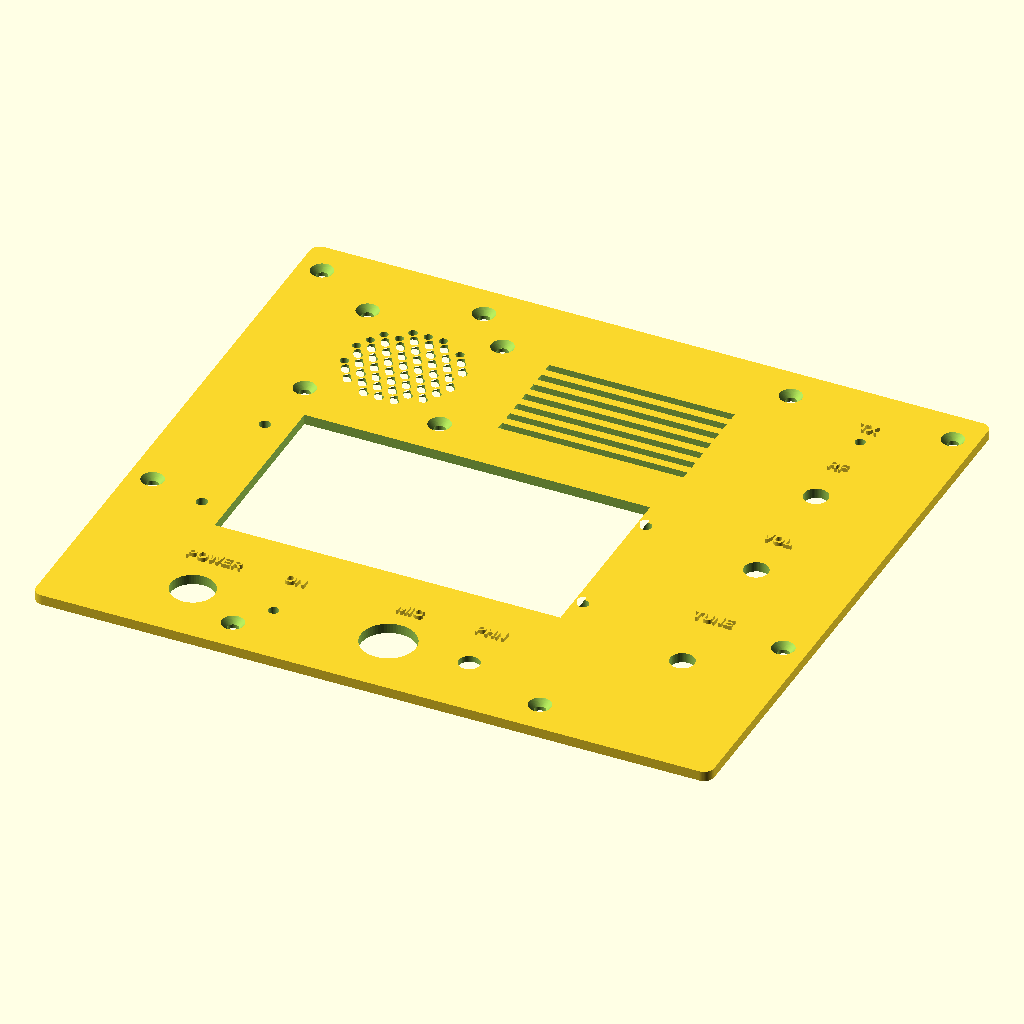
Cell 1: the model at its default parameters.
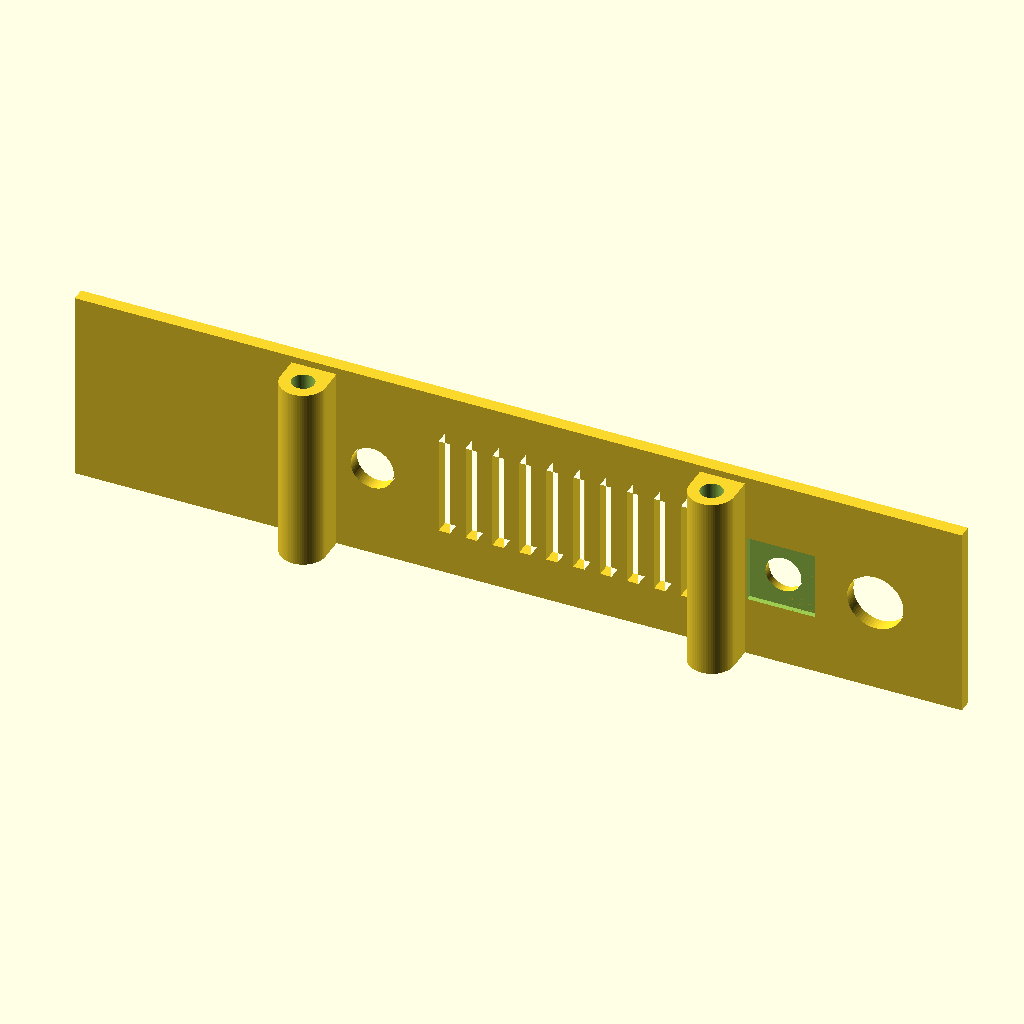
Cell 2: mode = 4 (everything else at default).
All cells are drawn from the same view direction (rotation 55°, 0°, 25°, orthographic, colour scheme Cornfield), but the view is re-fitted for each cell, so position and scale can differ between cells as well as the parameter.
The OpenSCAD source (enclosure/psn_trx_case.scad):
// SPDX-License-Identifier: GPL-3.0-or-later
// Copyright (C) 2026 JA6FUF (kazushinjo)
// ============================================================
// PSN_TRX_XIAO_ESP32C3  ケース（筐体）  OpenSCAD パラメトリックモデル
//   基板: kicad/PSN_TRX.kicad_pcb  134.0 x 129.63 mm（V2 Ver 1.2）, M3 取付穴 4 か所（角から 4 mm）
//   構成: ベース（底板＋左右側板）／ふた／前面パネル／後面パネル（溝に差し込み）
//   操作部（LCD・TUNE・VOL・RF・POWER）と MIC・PHN はふたの上面、前面は機種名、電源・アンテナ・ヒューズは後面
//   電源関係（DC ジャック・ヒューズ・電源スイッチ・電源 LED・基板の J2）は左、アンテナ関係（BNC・基板の J1）は右に集め、電源線が PA の出力 LPF・BNC の上を通らないようにする
//
//   表示・出力する部品は mode（数字）で選択（コマンドライン: -D mode=1 等）
//     0: 組立図（ふたを浮かせて表示）      ← 確認用
//     1: ベース（底板＋左右側板）          ← 3D 印刷用（そのままの向き）
//     2: ふた                            ← 3D 印刷用（外面を上、エンボス文字が上）
//     3: 前面パネル（ボス一体）            ← 3D 印刷用（上端を下にして立てる。ボスがベッドに立つのでサポート不要）
//     4: 後面パネル（ボス一体）            ← 3D 印刷用（同上）
//     5: 組立図（ふたを閉じた状態）         ← 確認用
//     6: ふたなし内部                           ← 確認用
//     7: 前面パネル穴あけ図（2D、DXF/SVG 出力用）
//     8: 後面パネル穴あけ図（2D、DXF/SVG 出力用）
//     9: LCD ベゼル（ふた上面に取付）       ← 3D 印刷用（表を下、ボスが上）。高さは lcd_type で選ぶ（nextion 6mm／tjc 8mm）
//   3D 印刷用（1〜4, 9）は Z=0 のベッド面上、X/Y が正の範囲に置いてある。
//
//   座標: X = 左→右（前から見て）、Y = 前→後（前面 Y=0）、Z = 下→上
//   ねじ: 基板固定 M3x6（4 本）、ふた固定 M3x10（8 本。うち 4 本は前後パネルのすぐ内側、左右の側面から 60mm のボスに留める）、LCD→ベゼル M3x6（4 本）、ベゼル→ふた M3x8（4 本、ふた裏から）。ボス・スタンドオフには M3 インサートナット（下穴 φ5.0）を熱圧入する。
//   ※ LCD・コネクタ類の寸法は代表値。実物を実測して下の値を修正してから出力すること。
// ============================================================

mode = 2;   // ← ここを 0〜9 に変えて F5/F6（上の一覧参照）
lcd_type = "nextion";   // ← LCD の種類: "nextion"（Nextion NX4832K035、ベゼル高さ 6mm・LCD 固定ボス 4mm）／"tjc"（TJC4832T135、ベゼル高さ 8mm・LCD 固定ボス 6mm）。コマンドライン: -D 'lcd_type="tjc"'
$fn = 64;

// ---------------- 外形 ----------------
W  = 201;      // 幅（2026-11-18 に 220 → 201。配置はそのまま左右を詰め、放熱器をスピーカーのマグネットからかわすため基板と右の列を 8mm 右へ）
D  = 180;      // 奥行き
H  = 48;       // 高さ（ふた込み、2026-11-18 に 40 → 48）。基板の部品（高さ 14mm 以下）の上をスピーカーのマグネット（厚さ最大 18.5mm）が通るため
wall   = 3.0;  // 側板厚
floor_t = 3.0; // 底板厚
lid_t  = 3.0;  // ふた厚
panel_t = 3.0; // 前後パネル厚（3D プリント or アルミ 3mm）
groove_d = 1.5;          // パネル溝の深さ
groove_w = panel_t + 0.4;// パネル溝の幅
overhang = 2.0;          // 側板・天井(ふた)・底板を前後パネル外面より長くする量（前後それぞれ）
fit = 0.4;               // パネルのはめあいクリアランス
panel_inset = overhang - fit / 2;   // パネル溝の開始位置（パネル外面がケース端から overhang の位置に来る）

// ---------------- 基板 ----------------
pcb_u = 134.0;  // 基板 長辺（KiCad X）
pcb_v = 129.63; // 基板 短辺（KiCad Y）
pcb_t = 1.6;
standoff_h = 5;          // 基板下の高さ（基板裏のリード約 2mm より高く）
standoff_od = 9;         // インサートナット用に肉厚を確保
standoff_hole = 5.0;     // M3 インサートナット用の下穴
pcb_front_gap = 24;      // 前面パネル内面〜基板前端（基板後端と後面パネル固定ボスの隙間を確保）
bx = 38.3;                                     // 基板の X 位置（左端）。放熱器がスピーカーのマグネットにかからない位置。右は上面右列の部品の本体まで 1.5mm
by = panel_inset + groove_w + pcb_front_gap;   // 基板の Y 位置（前端）
bz = floor_t + standoff_h;                     // 基板下面の Z
// 基板座標(u: KiCad X, v: KiCad Y、原点=基板左上) → ケース座標
// 基板の右辺（LCD/エンコーダ用ヘッダ J11/J10/J8）が前面、左辺（J1/J2）が後面を向く
function bp(u, v) = [bx + pcb_v - v, by + pcb_u - u];
mount_uv = [[4, 4], [130, 4], [4, 125.63], [130, 125.63]];

// ---------------- パネル内寸 ----------------
inner_w = W - 2 * wall;
panel_w = inner_w + 2 * groove_d - fit;              // パネル幅
panel_z0 = floor_t - groove_d + fit / 2;             // パネル下端の Z（底板の溝の中）
panel_h = H - lid_t - panel_z0 - fit / 2;           // パネル高さ（上端はふた裏面まで。上から差し込み、左右側板の溝と底板の溝で保持）
panel_x0 = wall - groove_d + fit / 2;                // パネル左端の X
// パネル座標 (x: 左端から, z: 下端から) → ケース X/Z
function pz(z) = panel_z0 + z;

// ---------------- 上面部品（ふた上面、ケース X/Y 座標。前から見て読める向き） ----------------
// LCD: Nextion NX4832K035（3.5インチ 480×320 シリアル HMI、基板 J11 に接続）
//   外形・表示領域は NX4832T035（Basic）の Nextion 公表値（K035 は実物で寸法を確かめる）（100.5×54.94×5.45mm、表示領域 73.44×48.96mm）。
//   ※ 表示領域の中心ずれ（lcd_win_off）と取付穴（lcd_holes）は推定値。実物を実測して修正すること。
lcd_mod   = [100.5, 54.94];  // モジュール外形（基板）
lcd_win   = [74.5, 50.0];    // 表示窓（表示領域 73.44×48.96 ＋ 余裕）
lcd_win_off = [0, 0];        // 表示窓のずれ（ベゼル中心基準）。窓はベゼルの中央のまま、ずれは LCD 固定ボスの位置（lcd_mod_off）で合わせる
lcd_mod_off = [-2.5, 0];     // LCD モジュール（取付穴・LCD 固定ボス）のベゼル中心からのずれ。2026-11-26 実物合わせで表示が左右 2.5mm ずれていたため（ベゼルは左右対称なので 180° 回せば +X 側にもなる）
lcd_holes = [94.5, 48.94];   // 取付穴ピッチ（ガラス左右の基板 4 隅、基板端から約 3mm と仮定）※要実測
// LCD の取付: ふた上面にベゼルを置き、LCD はベゼル裏のボス（M3 インサートナット）に LCD 基板の裏側からねじ止め。
//             ベゼルは別の 4 個のインサートナットで、ふた裏側からふたの穴を通したねじで固定する。
bezel      = [125, 62];      // ベゼル外形（高さは LCD 切り欠き 57mm ＋ 上下 2.5mm の重なり）
bezel_t    = lcd_type == "tjc" ? 8.0 : 6.0;   // ベゼル厚（ふた上面からの高さ）。Nextion 6mm、TJC 8mm
assert(lcd_type == "nextion" || lcd_type == "tjc", "lcd_type は \"nextion\" か \"tjc\" を指定してください");
bezel_r    = 4;              // 角の丸み
lcd_cut    = lcd_mod + [2, 2.06];  // ふたの LCD 用切り欠き（モジュール外形＋クリアランス 1mm）
lcd_boss_h  = lcd_type == "tjc" ? 6.0 : 4.0;   // ベゼル裏〜LCD 基板（ガラス＋ベゼル厚）。Nextion 4mm（※要実測）、TJC 6mm
lcd_depth = lcd_boss_h + 6;  // ふた上面（ベゼル裏）から LCD 裏のコネクタ下端まで（ボス＋LCD 基板・コネクタ 6mm。Nextion 10mm、TJC 12mm）
lcd_boss_od = 6.5;
lcd_insert  = 5.0;           // M3 インサートナット下穴
lcd_insert_depth = lcd_boss_h + bezel_t - 1.0;   // ベゼル前面に 1mm 残す止まり穴
bezel_screw = [bezel[0] / 2 - 6, 20];            // ベゼル固定ねじ位置（中心からのずれ。LCD の左右の帯に上下 2 本ずつ）
bezel_insert_depth = bezel_t - 1.0;              // ベゼル前面に 1mm 残す止まり穴
bezel_hole = 3.4;            // ふたのベゼル固定ねじ穴（M3）
lid_bezel_hole_off = [-2.5, 0];  // ふたのベゼル固定ねじ穴だけのずれ（2026-11-27、VOL と逆側の -X へ 2.5mm。ベゼル側のインサート位置は変えない）
lcd_c = [20 + bezel[0] / 2, 47 + bezel[1] / 2];  // LCD・ベゼル中心（ベゼル左端 X=20（2026-11-18 に 26 → 20。下の列とは別に決める）、前端 Y=47。手前に MIC・PHN、奥は放熱器の手前まで）

// LCD の右（基板の外側、X > 169 のふた裏は空いている）に縦 1 列（同じ X）: 奥から RF・VOL・TUNE
col_x   = 172;   // 2026-11-18 に 179 → 172（7mm 左へ。つまみの本体は基板の部品の上）
// 電源スイッチと電源 LED は LCD の窓の下の列（左寄り。DC ジャック・ヒューズ・基板の J2 と同じ左側で、電源線をケースの左側だけに通す）
// LCD の窓の手前に横 1 列、X 85.5 を中心に左右対称の等間隔: 左から POWER・ON（電源 LED）・MIC・PHN（LCD の窓は 2026-11-06 にこの列とは別に右へ寄せた）
//   間隔 24mm = MIC のつば（φ20）と PHN のプラグ（φ8）の間に指が入る 10mm を取った値（4 個で窓の幅 74.5mm に収まる）
row_y   = 20;                 // 列の Y（電源スイッチの本体が基板の前端より手前に収まる位置）
row_p   = 24;                 // 間隔
row_cx  = 79.5;                // 下の列の中心 X（LCD の窓とは別に固定。2026-11-18 に 85.5 → 79.5）
row_dl  = -5;                 // 電源スイッチ・ON の左右のずれ（2026-11-06 に 5mm 左へ）
row_dr  = 5;                  // MIC・PHN の左右のずれ（2026-11-06 に 5mm 右へ）
psw_c   = [row_cx - 1.5 * row_p + row_dl, row_y];  psw_hole = 13.0; psw_body = 16;   // 電源スイッチ（丸穴 φ13、ふた裏に約 20mm）
enc_c   = [col_x, 45];  enc_hole = 7.2;  enc_knob = 32;  enc_body = 14;   // ロータリーエンコーダ（M7 ブッシュ）。enc_knob = 周波数ダイヤルのつまみ直径、enc_body = ふた裏の本体の幅
afv_c   = [col_x, 92];  afv_hole = 7.2;  afv_knob = 20;  afv_body = 17;   // AF ボリューム
rfg_c   = [col_x, 130]; rfg_hole = 7.2;  rfg_knob = 20;  rfg_body = 17;   // RF ゲイン（ボリューム、VOL と同じ寸法と仮定）
led_c   = [row_cx - 0.5 * row_p + row_dl, row_y]; led_hole = 3.1;              // 3mm 電源 LED（LED ホルダ使用時は 5.0）
// LCD の手前（前面寄り）、LCD の中央付近に横 1 列: 左から MIC・PHN。
//   ふた裏の本体は基板の前端 6mm まで（X 60〜110 のこの範囲には部品なし。J11 は前端から 6.4mm）。MIC は左前の前面パネル固定ボス（X=60）の右にかわす
mic_c   = [row_cx + 0.5 * row_p + row_dr, row_y];  mic_hole = 16.2; mic_flange = 20; mic_body = 20;   // 4P 丸型マイクコネクタ。mic_flange = つば・プラグの太さ、mic_body = ふた裏の本体の太さ
phone_c = [row_cx + 1.5 * row_p + row_dr, row_y];  phone_hole = 6.2; phone_plug = 8; phone_body = 12; // 3.5mm イヤホンジャック（秋月 MJ-352W-C、M6 P0.5 ねじ長 3.5mm、スイッチ付き）。phone_plug = プラグ根元の太さ
phone_thin = 15; phone_thin_t = 1.8;   // PHN 穴を中心に 15x15mm を板厚 1.8mm に（ふた裏から座ぐり。ジャックのねじ長さ対策）

// 干渉チェック
knob_gap = 5;   // つまみ同士・つまみとほかの部品の最小隙間
assert(norm(afv_c - enc_c) >= enc_knob / 2 + afv_knob / 2 + knob_gap, "VOL つまみと TUNE つまみの隙間が 5mm 未満");
assert(norm(rfg_c - afv_c) >= afv_knob / 2 + rfg_knob / 2 + knob_gap, "RF つまみと VOL つまみの隙間が 5mm 未満");
// 文字（穴の上＝奥側 4〜7.5mm、高さ約 3.2mm）が一つ奥のつまみにかからない
assert(enc_c[1] + enc_knob / 2 + 7.5 + 2 <= afv_c[1] - afv_knob / 2 - 1, "TUNE の文字が VOL つまみにかかる");
assert(afv_c[1] + afv_knob / 2 + 4 + 2 <= rfg_c[1] - rfg_knob / 2 - 1, "VOL の文字が RF つまみにかかる");
assert(rfg_c[1] + rfg_knob / 2 + 4.5 + 2 <= D - 3, "RF の文字がふたの縁にかかる");
assert(lcd_c[0] + bezel[0] / 2 + knob_gap <= enc_c[0] - enc_knob / 2, "ベゼルと TUNE つまみの隙間が 5mm 未満");
for (c = [[enc_c, enc_body], [afv_c, afv_body], [rfg_c, rfg_body]])
    assert(c[0][0] - c[1] / 2 >= bx + pcb_v + 1 || H - lid_t - 12 >= bz + pcb_t + 14 + 2, "上面部品のふた裏の本体と基板の部品（高さ 14mm）の隙間が 2mm 未満");
// 電源スイッチ・電源 LED（LCD の窓の下の列）
assert(psw_c[0] + psw_body / 2 + 1 <= bx || psw_c[1] + psw_body / 2 + 1 <= by, "電源スイッチの本体が基板の上にかかる");
assert(psw_c[1] - psw_body / 2 >= panel_inset + groove_w + 1, "電源スイッチの本体が前面パネルにかかる");
assert(psw_c[0] - psw_body / 2 >= wall + 1, "電源スイッチの本体が左の側板にかかる");
assert(psw_c[0] + psw_body / 2 + 1 <= mic_c[0] - mic_body / 2, "電源スイッチの本体が MIC の本体にかかる");
assert(psw_c[0] - psw_body / 2 >= lcd_c[0] - bezel[0] / 2 - 20 && phone_c[0] + phone_body / 2 <= lcd_c[0] + bezel[0] / 2, "下の列がベゼルの下から外れすぎている");
assert(psw_c[1] + psw_hole / 2 + 4.5 + 2 <= lcd_c[1] - bezel[1] / 2 - 2, "POWER の文字がベゼルにかかる");
assert(psw_c[0] + psw_hole / 2 + 3 <= led_c[0] - led_hole / 2, "電源 LED と電源スイッチの間が狭い");
assert(led_c[0] + led_hole / 2 + 3 <= mic_c[0] - mic_flange / 2, "電源 LED と MIC の間が狭い");
assert(led_c[0] - led_hole / 2 >= wall + 3, "電源 LED が左の縁に近すぎる");
for (b = boss_pos) assert(norm(led_c - b) >= 3.3 + 5, "電源 LED の穴がふた固定ねじ頭に近すぎる");
for (c = [[mic_c, mic_body], [phone_c, phone_body]])
    assert(c[0][0] + c[1] / 2 <= bx - 1 || c[0][1] + c[1] / 2 <= by + 6, "MIC・PHN のふた裏の本体が基板の部品にかかる");
assert(mic_c[1] + mic_flange / 2 + 15 <= lcd_c[1] - bezel[1] / 2, "MIC とベゼルの隙間が 15mm 未満（プラグを抜き差しする指が入らない）");
assert(mic_c[1] + mic_flange / 2 + 4 + 2 + 3 <= lcd_c[1] - bezel[1] / 2, "MIC・PHN の文字がベゼルに近すぎる");
assert(phone_c[1] + phone_plug / 2 + 5 <= lcd_c[1] - bezel[1] / 2, "PHN とベゼルの隙間が 5mm 未満");
assert(phone_c[0] - phone_plug / 2 >= mic_c[0] + mic_flange / 2 + 10, "MIC と PHN の隙間が 10mm 未満");
assert(phone_thin > phone_hole + 1 && phone_thin_t < lid_t, "PHN の薄肉部の寸法が不正");
assert(phone_c[0] - phone_thin / 2 >= mic_c[0] + mic_hole / 2 + 2, "PHN の薄肉部が MIC の穴に近すぎる");
assert(phone_c[1] - phone_thin / 2 >= panel_inset + panel_t + 1, "PHN の薄肉部が前面パネルの上端にかかる");

// ---------------- 後面部品（ケース X 座標、Z は後面パネル座標） ----------------
// 高さは後面パネルの外から見える範囲（底板上面〜ふた裏面）の中央にそろえる
rear_zc = (floor_t - panel_z0 + H - lid_t - panel_z0) / 2;
fuse_c = [21, rear_zc];     fuse_hole = 12.5; fuse_flange = 18; fuse_body = 16;  // 5x20 パネル取付ヒューズホルダ（パネル裏に約 35mm）
dc_c   = [42, rear_zc];     dc_hole = 8.0;    dc_flange = 14;   dc_body = 12;    // 12V DC ジャック（パネル取付、2.1/2.5mm）。ヒューズの右隣（DC ジャック〜ヒューズの線を短く）
dc_thin = 15; dc_thin_t = 1.8;   // DC ジャック穴を中心に 15x15mm を板厚 1.8mm に（パネル内側から座ぐり。ジャックのねじ長さ対策）
j1_uv  = [11.1, 38.5];      // 基板 J1（アンテナ）の中心（kicad/PSN_TRX.kicad_pcb より）
l1_v   = 42.0;              // 基板 L19（T-50 縦置き、高さ約 14mm、基板の後端にかかる）の J1 側の端（v）
bnc_c  = [bp(j1_uv[0], j1_uv[1])[0] + 3.6, rear_zc]; bnc_hole = 9.6; bnc_flange = 14; bnc_body = 12;   // BNC（アンテナ）。J1 のすぐ後ろ（同軸を短く）、左の L19 をかわして 3.6mm 右
for (c = [[fuse_c, fuse_flange], [dc_c, dc_flange], [bnc_c, bnc_flange]]) {
    assert(c[0][1] - c[1] / 2 >= floor_t - panel_z0, "後面部品のつばが底板にかかる");
    assert(c[0][1] + c[1] / 2 <= H - lid_t - panel_z0, "後面部品のつばがふたにかかる");
}
assert(fuse_c[0] + fuse_body / 2 <= bx - 1, "ヒューズホルダの本体が基板の上にかかる");
for (c = [[bnc_c, bnc_body, 12], [dc_c, dc_body, 15]])   // [位置, 太さ, パネル内側への長さ]
    assert(abs(c[0][0] - psw_c[0]) >= c[1] / 2 + psw_body / 2 + 1 || psw_c[1] + psw_body / 2 + 2 <= D - panel_inset - fit / 2 - panel_t - c[2], "電源スイッチの本体が後面の BNC・DC ジャックにかかる");
assert(abs(fuse_c[0] - phone_c[0]) >= fuse_body / 2 + phone_body / 2 + 1 || phone_c[1] + phone_body / 2 + 1 <= D - panel_inset - fit / 2 - panel_t - 35, "PHN の本体がヒューズホルダの本体にかかる");
// DC ジャックの本体（パネル内面から 15mm、Z 14〜26mm）は基板の左後ろの角に平面で約 1.6mm かかるが、そこには取付穴 H3 しかない（基板上 4mm 以上離す）
assert(D - panel_inset - fit / 2 - panel_t - 15 >= by + pcb_u + 1 || pz(dc_c[1]) - dc_body / 2 >= bz + pcb_t + 4, "DC ジャックの本体が基板の後端の部品にかかる");
assert(dc_c[0] - dc_flange / 2 >= fuse_c[0] + fuse_flange / 2 + 5, "ヒューズと DC の間が狭い");
// BNC の本体（パネル内面から 12mm、Z 14〜26mm）は基板の後端に平面で約 1.2mm かかる。そこにある背の高い部品は L19 だけなので、L19 をかわす
assert(D - panel_inset - fit / 2 - panel_t - 12 >= by + pcb_u + 1 || bnc_c[0] - bnc_body / 2 >= bp(0, l1_v)[0] + 1, "BNC の本体が基板の L19 にかかる");
assert(abs(dc_c[0] - bnc_c[0]) >= dc_flange / 2 + bnc_flange / 2 + 5, "DC と BNC の間が狭い");
assert(dc_thin > dc_hole + 1 && dc_thin_t < panel_t, "DC ジャックの薄肉部の寸法が不正");
// 穴の上の文字（中心 +3mm、高さ約 3.2mm）がふた裏面より下、DC の下の文字（-3mm、高さ約 2.4mm）が底板より上に収まる
assert(fuse_c[1] + fuse_flange / 2 + 3 + 1.6 + 0.5 <= H - lid_t - panel_z0, "FUSE の文字がふたにかかる");
assert(bnc_c[1] + bnc_flange / 2 + 3 + 1.6 + 0.5 <= H - lid_t - panel_z0, "ANT の文字がふたにかかる");
assert(dc_c[1] + dc_flange / 2 + 3 + 1.6 + 0.5 <= H - lid_t - panel_z0, "DC の文字がふたにかかる");
assert(dc_c[1] - dc_flange / 2 - 3 - 1.2 - 0.5 >= floor_t - panel_z0, "+ CENTER の文字が底板にかかる");


// ---------------- ふた固定 ----------------
ear_y = [62, D - 10.2]; // ふた固定ボスの Y 位置（左右側板の上端内側）。前は TUNE つまみ（φ32）の縁からねじ頭まで 2mm 以上離す位置（2026-11-18 に 32 → 62）、後ろは後面パネルの溝の手前（左後ろのスピーカーをかわす）
ear_d = 10; ear_h = 10; ear_hole = 5.0; // ボス外径 10mm、M3 インサートナット用の下穴 φ5・深さ ear_h（上端から）
ear_x = [wall + ear_d / 2 - 1, W - wall - ear_d / 2 + 1];  // 側板に 1mm 食い込ませる
// 前後パネル固定ボス: 前面・後面パネルの内面に密着させてパネルと一体で印刷（2 本ずつ、左右の側面から同じ距離 panel_boss_d）。
//   上端はふたから M3x10、下端は底板の裏から M3x10 皿ねじでインサートナットに留める（パネルをふたと底板に固定）
panel_boss_d = 55;   // 2026-11-18 に 60 → 55（幅 193mm で右後ろのボスを BNC からかわす）
panel_boss_x = [panel_boss_d, W - panel_boss_d];
panel_boss_y = [panel_inset + groove_w + ear_d / 2, D - panel_inset - groove_w - ear_d / 2];
ear_pos = [for (x = ear_x, y = ear_y) [x, y]];                       // ベースのふた固定ボス（4 か所）
panel_boss_pos = [for (x = panel_boss_x, y = panel_boss_y) [x, y]];  // パネル一体ボス（4 か所）
boss_pos = concat(ear_pos, panel_boss_pos);                          // ふた固定ねじの位置（全 8 か所）
panel_boss_z = [floor_t + fit / 2, H - lid_t - fit / 2];             // パネル一体ボスの下端・上端（パネルと同じすき間）
panel_boss_bot_insert = 8;                                           // 底板側インサートの下穴深さ
for (c = [[fuse_c, fuse_body], [dc_c, dc_body], [bnc_c, bnc_body]], x = panel_boss_x)
    assert(abs(c[0][0] - x) >= c[1] / 2 + ear_d / 2 + 1, "後面部品の本体が後面パネル固定ボスにかかる");
for (c = [[fuse_c, fuse_body], [dc_c, dc_body], [bnc_c, bnc_body]], x = ear_x)
    assert(abs(c[0][0] - x) >= c[1] / 2 + ear_d / 2 + 1, "後面部品の本体が後ろのふた固定ボスにかかる");
// 左側面の DC ジャック（後面と同じ品、並列につないでどちらもヒューズへ）。ヒューズホルダ本体のすぐ前、高さは後面の部品と同じ
sdc_y = 125;                  // ケース Y
sdc_z = pz(rear_zc);          // ケース Z（穴の中心）
sdc_engrave = 0.6;            // 文字は彫り込み（エンボスだと側面が出っ張る。幅 220mm のときはベッドに載らなかった）
assert(sdc_y + dc_body / 2 + 1 <= D - panel_inset - fit / 2 - panel_t - 35 || wall + 15 + 1 <= fuse_c[0] - fuse_body / 2, "側面の DC ジャックがヒューズホルダ本体にかかる");
for (y = ear_y) assert(abs(sdc_y - y) >= dc_body / 2 + ear_d / 2 + 1, "側面の DC ジャックがふた固定ボスにかかる");
assert(wall + 15 + 1 <= bx, "側面の DC ジャックの本体が基板の上にかかる");
assert(sdc_z + dc_body / 2 + 1 <= H - lid_t - 1.5, "側面の DC ジャックがスピーカーの枠にかかる");
assert(sdc_z + dc_body / 2 + 1 <= H - lcd_depth || sdc_y - dc_body / 2 >= lcd_c[1] + lcd_cut[1] / 2, "側面の DC ジャックが LCD にかかる");
assert(sdc_z + dc_flange / 2 + 3 + 3.2 + 0.5 <= H - lid_t && sdc_z - dc_flange / 2 - 3 - 2.4 - 0.5 >= 0, "側面の DC ジャックの文字が側板からはみ出す");
for (x = panel_boss_x) {
    assert(abs(x - lcd_c[0]) >= bezel[0] / 2 + 3.3 + 7 || lcd_c[1] - bezel[1] / 2 >= panel_boss_y[0] + 3.3 + 7, "ベゼルと前面パネル固定ねじ頭の間が 7mm 未満（ドライバーが入らない）");
    assert(abs(x - lcd_c[0]) >= lcd_cut[0] / 2 + ear_d / 2 + 1 || lcd_c[1] - lcd_cut[1] / 2 >= panel_boss_y[0] + ear_d / 2 + 1, "LCD が前面パネル固定ボスにかかる");
    assert(x + ear_d / 2 + 1 <= bx || x - ear_d / 2 - 1 >= bx + pcb_v || by + pcb_u + 1 <= panel_boss_y[1] - ear_d / 2, "基板が後面パネル固定ボスにかかる");
}
assert(lcd_c[0] - bezel[0] / 2 >= ear_x[0] + 3.3 + 2, "ベゼルが左前のふた固定ねじ頭にかかる");
for (c = [[bnc_c, bnc_body], [dc_c, dc_body], [fuse_c, fuse_body], [phone_c, phone_body], [mic_c, mic_body], [enc_c, enc_body], [afv_c, afv_body], [rfg_c, rfg_body], [psw_c, psw_body]], x = ear_x, y = ear_y)
    assert(norm(c[0] - [x, y]) >= c[1] / 2 + ear_d / 2 + 1, "上面部品のふた裏の本体がふた固定ボスにかかる");
for (c = [[enc_c, enc_body], [afv_c, afv_body], [rfg_c, rfg_body], [psw_c, psw_body], [phone_c, phone_body], [mic_c, mic_body]], x = panel_boss_x, y = panel_boss_y)
    assert(norm(c[0] - [x, y]) >= c[1] / 2 + ear_d / 2 + 1, "上面部品のふた裏の本体がパネル固定ボスにかかる");
for (c = [[enc_c, enc_knob], [afv_c, afv_knob], [rfg_c, rfg_knob]], b = [for (x = ear_x, y = ear_y) [x, y]])
    assert(norm(c[0] - b) >= c[1] / 2 + 3.3 + 2, "つまみの縁とふた固定ねじ頭の間が 2mm 未満（つまみを外さないとねじを回せない）");
lid_screw = 3.4;        // M3x10（ふた 3mm ＋ ボス内 7mm）。皿ねじなら面一、なべねじも可

// ---------------- 文字 ----------------
font = "Liberation Sans:style=Bold";
emboss = 1.2;   // 機能表示文字の盛り上げ高さ（パネル外面からのエンボス）

// ============================================================
module rounded_box(size, r = 2) {
    hull() for (x = [r, size[0] - r], y = [r, size[1] - r])
        translate([x, y, 0]) cylinder(r = r, h = size[2]);
}

module groove_cut(y0) {
    // 底板・左右側板に通るパネル溝（前後とも）
    translate([wall - groove_d, y0, floor_t - groove_d]) cube([inner_w + 2 * groove_d, groove_w, H]);
}

// ---------------- ベース ----------------
module base() {
    hb = H - lid_t;
    difference() {
        union() {
            // 底板
            rounded_box([W, D, floor_t], 3);
            // 左右側板
            for (x = [0, W - wall]) translate([x, 0, 0]) cube([wall, D, hb]);
            // 基板スタンドオフ
            for (m = mount_uv) let(p = bp(m[0], m[1]))
                translate([p[0], p[1], 0]) cylinder(d = standoff_od, h = bz);
            // ふた固定ボス（側板の内側、底板から側板上端まで）
            for (b = ear_pos)
                translate([b[0], b[1], 0]) cylinder(d = ear_d, h = hb);
        }
        // パネル溝
        groove_cut(panel_inset);
        groove_cut(D - panel_inset - groove_w);
        // スタンドオフ穴
        for (m = mount_uv) let(p = bp(m[0], m[1]))
            translate([p[0], p[1], 1]) cylinder(d = standoff_hole, h = bz);   // 基板固定 M3x6: 基板 1.6 + 4.4mm がインサートに入る（穴深さ 7mm）
        // ボス穴
        for (b = ear_pos)
            translate([b[0], b[1], hb - ear_h - 1]) cylinder(d = ear_hole, h = ear_h + 2);
        // パネル一体ボスを留めるねじ穴（底板の裏から M3 皿ねじ）
        for (b = panel_boss_pos) translate([b[0], b[1], -1]) {
            cylinder(d = lid_screw, h = floor_t + 2);
            translate([0, 0, 1 - 0.01]) cylinder(d1 = 6.6, d2 = lid_screw, h = 1.81);
        }
        // 底面通風スロット（PA・放熱器の下）
        for (i = [-2:3]) let(p = bp(hs1_uv[0] - i * 4.5, hs1_uv[1]))
            translate([p[0] - 14, p[1] - 1, -1]) cube([28, 2.2, floor_t + 2]);
        // 左側面の DC ジャック: 穴、内側から薄肉（ジャックのねじ長さ対策）、外面に彫り込み文字
        translate([-1, sdc_y, sdc_z]) rotate([0, 90, 0]) cylinder(d = dc_hole, h = wall + 2);
        translate([dc_thin_t, sdc_y - dc_thin / 2, sdc_z - dc_thin / 2]) cube([wall - dc_thin_t + 0.01, dc_thin, dc_thin]);
        translate([sdc_engrave - 0.01, 0, 0]) side_dc_labels(sdc_engrave + 0.02);
        // ゴム足の座ぐり
        for (x = [14, W - 14], y = [14, D - 14]) translate([x, y, -0.01]) cylinder(d = 12.5, h = 1);
    }
}

// ---------------- ふた（天板） ----------------
module lid() {
    // 上面の文字（エンボス）
    translate([0, 0, H - 0.01]) linear_extrude(emboss + 0.01) top_labels_2d();
    difference() {
        translate([0, 0, H - lid_t]) rounded_box([W, D, lid_t], 3);
        // LCD 切り欠き・ベゼル固定穴・つまみ・電源スイッチ・電源 LED
        translate([0, 0, H - lid_t - 1]) linear_extrude(lid_t + 2) top_holes_2d();
        // ねじ穴（皿もみ）
        for (b = boss_pos) translate([b[0], b[1], H - lid_t - 1]) {
            cylinder(d = lid_screw, h = lid_t + 2);
            translate([0, 0, lid_t + 1 - 1.8]) cylinder(d1 = lid_screw, d2 = 6.6, h = 1.81);
        }
        // PHN 周りの薄肉部（裏面から掘り、外面は平らのまま。印刷時は 15mm のブリッジになる）
        translate([phone_c[0], phone_c[1], H - lid_t - 1]) linear_extrude(1 + lid_t - phone_thin_t) square(phone_thin, center = true);
        // スピーカー取付穴（M3 皿ねじ、ふた上面から皿もみ）
        sp_screw_pos() translate([0, 0, H - lid_t - 1]) {
            cylinder(d = lid_screw, h = lid_t + 2);
            translate([0, 0, lid_t + 1 - 1.8]) cylinder(d1 = lid_screw, d2 = 6.6, h = 1.81);
        }
        // 通風スロット（ふたの後ろ寄り、放熱器の左端から中央まで）
        for (i = [0:lid_vent_n - 1])
            translate([lid_vent_x[0], lid_vent_y0 + i * lid_vent_pitch, H - lid_t - 1]) cube([lid_vent_x[1] - lid_vent_x[0], 2.5, lid_t + 2]);
    }
}

// 上面の穴と文字（上から見た向き、ケース X/Y 座標）
module top_holes_2d() {
    translate(lcd_c) square(lcd_cut, center = true);              // LCD モジュール用切り欠き
    translate(lid_bezel_hole_off) bezel_screw_pos() circle(d = bezel_hole);
    translate(enc_c) circle(d = enc_hole);
    translate(afv_c) circle(d = afv_hole);
    translate(rfg_c) circle(d = rfg_hole);
    translate(psw_c) circle(d = psw_hole);
    translate(led_c) circle(d = led_hole);
    translate(tx_c) circle(d = tx_hole);
    translate(mic_c) circle(d = mic_hole);
    translate(phone_c) circle(d = phone_hole);
    sp_grille_2d();
}
// スピーカーの放音穴（六角配置、直径 sp_grille_d の円の中）
module sp_grille_2d() {
    n = ceil(sp_grille_d / sp_hole_pitch);
    rowh = sp_hole_pitch * sqrt(3) / 2;
    for (j = [-n:n], i = [-n:n]) let(p = [i * sp_hole_pitch + (j % 2) * sp_hole_pitch / 2, j * rowh])
        if (norm(p) <= (sp_grille_d - sp_hole) / 2) translate(sp_c + p) circle(d = sp_hole);
}
module sp_screw_pos() { for (sx = [-1, 1], sy = [-1, 1]) translate([sp_c[0] + sx * sp_pitch / 2, sp_c[1] + sy * sp_pitch / 2]) children(); }
module top_labels_2d() {
    module t(s, p, sz) translate(p) text(s, size = sz, font = font, halign = "center", valign = "center");
    // 文字は各穴の上（奥側）に置く
    t("TUNE", [enc_c[0], enc_c[1] + enc_knob / 2 + 4], 3.2);
    t("VOL", [afv_c[0], afv_c[1] + afv_knob / 2 + 4], 3.2);
    t("RF", [rfg_c[0], rfg_c[1] + rfg_knob / 2 + 4], 3.2);
    t("POWER", [psw_c[0], row_y + mic_flange / 2 + 4], 3.2);   // 下の列の文字はすべて同じ高さ
    t("ON", [led_c[0], row_y + mic_flange / 2 + 4], 3.2);
    t("TX", [tx_c[0], tx_c[1] + tx_hole / 2 + 4], 3.2);
    t("MIC", [mic_c[0], row_y + mic_flange / 2 + 4], 3.2);
    t("PHN", [phone_c[0], row_y + mic_flange / 2 + 4], 3.2);
}

// ---------------- 前面パネル（2D、外から見た向き） ----------------
module front_holes_2d() {
}
module front_labels_2d() {
    module t(s, p, sz = 3.2, ha = "center") translate(p) text(s, size = sz, font = font, halign = ha, valign = "center");
    translate([panel_w / 2, panel_h / 2]) text("PSN TRX  50MHz SSB", size = 8, font = font, halign = "center", valign = "center");
}
module front_2d() {
    difference() { square([panel_w, panel_h]); front_holes_2d(); }
}
// パネル実体（2D の x→X、y→Z、厚み方向 +z = 外側）。エンボス文字は外面に盛り上げ
module lcd_boss_pos() { for (sx = [-1, 1], sz = [-1, 1]) translate(lcd_c + lcd_mod_off + [sx * lcd_holes[0] / 2, sz * lcd_holes[1] / 2]) children(); }
// LCD 固定ボスとベゼル固定用インサートの間の肉厚 1mm 以上、ガラス（85.5mm）がふたの切り欠きに 1mm 以上の余裕で入る
for (sx = [-1, 1], sy = [-1, 1]) assert(norm(lcd_mod_off + [sx * lcd_holes[0] / 2, sy * lcd_holes[1] / 2] - [sx * bezel_screw[0], sy * bezel_screw[1]]) >= lcd_boss_od / 2 + lcd_insert / 2 + 1, "LCD 固定ボスがベゼル固定用インサートに近すぎる");
assert(abs(lcd_mod_off[0]) + 85.5 / 2 + 1 <= lcd_cut[0] / 2 && abs(lcd_mod_off[1]) + lcd_mod[1] / 2 <= lcd_cut[1] / 2 + 0.01, "LCD のガラスがふたの切り欠きにかかる");
module bezel_screw_pos() { for (sx = [-1, 1], sz = [-1, 1]) translate(lcd_c + [sx * bezel_screw[0], sz * bezel_screw[1]]) children(); }
// 前面パネルの板: z=0〜panel_t が板、+z 側（外面）にエンボス文字
module front_print() {
    linear_extrude(panel_t) front_2d();
    translate([0, 0, panel_t - 0.01]) linear_extrude(emboss + 0.01) front_labels_2d();
}
// ベゼル実体（パネル座標、+z = 前面）。z=0 がベゼル裏面（パネル外面に当たる）、裏面から LCD 用ボスが出る
module bezel_body() {
    difference() {
        union() {
            translate(lcd_c - bezel / 2) linear_extrude(bezel_t) offset(r = bezel_r) offset(delta = -bezel_r) square(bezel);
            lcd_boss_pos() translate([0, 0, -lcd_boss_h]) cylinder(d = lcd_boss_od, h = lcd_boss_h + 0.01);
        }
        // 表示窓（前面側を 45° 面取り）
        translate(concat(lcd_c + lcd_win_off, [-0.01])) {
            linear_extrude(bezel_t + 0.02) square(lcd_win, center = true);
            translate([0, 0, bezel_t - 1.5]) linear_extrude(1.52, scale = [(lcd_win[0] + 3) / lcd_win[0], (lcd_win[1] + 3) / lcd_win[1]]) square(lcd_win, center = true);
        }
        // LCD 固定用インサート（ボス側から、前面 1mm 残し）
        lcd_boss_pos() translate([0, 0, -lcd_boss_h - 0.01]) cylinder(d = lcd_insert, h = lcd_insert_depth + 0.01);
        // ベゼル固定用インサート（裏面から、前面 1mm 残し）
        bezel_screw_pos() translate([0, 0, -0.01]) cylinder(d = lcd_insert, h = bezel_insert_depth + 0.01);
    }
}
// 3D 印刷用: 前面を下にしてベッドへ（ボスが上、サポート不要）
module bezel_print() translate([bezel[0] / 2 - lcd_c[0], bezel[1] / 2 - lcd_c[1], bezel_t]) mirror([0, 0, 1]) bezel_body();
// パネル一体ボス（ケース座標）。side 0 = 前面、1 = 後面。ボスの側面をパネル内面に密着させ、上下にインサート下穴
module panel_bosses(side) {
    yi = side == 0 ? panel_inset + fit / 2 + panel_t : D - panel_inset - fit / 2 - panel_t;   // パネル内面
    for (x = panel_boss_x) difference() {
        hull() {
            translate([x, panel_boss_y[side], panel_boss_z[0]]) cylinder(d = ear_d, h = panel_boss_z[1] - panel_boss_z[0]);
            translate([x - ear_d / 2, yi - 0.01, panel_boss_z[0]]) cube([ear_d, 0.02, panel_boss_z[1] - panel_boss_z[0]]);
        }
        translate([x, panel_boss_y[side], panel_boss_z[1] - ear_h]) cylinder(d = ear_hole, h = ear_h + 1);                // ふた側
        translate([x, panel_boss_y[side], panel_boss_z[0] - 1]) cylinder(d = ear_hole, h = panel_boss_bot_insert + 1);   // 底板側
    }
}
module front_panel() {
    // 外面を Y = panel_inset + fit/2 に置き、エンボスはその前方（引っ込み 2mm 内）に出る
    translate([panel_x0, panel_inset + fit / 2 + panel_t, panel_z0]) rotate([90, 0, 0]) front_print();
    panel_bosses(0);
}
// 3D 印刷用: 上端（ボスの上端とそろう）を下にして立てる
module front_panel_print() translate([panel_x0 + panel_w, -(panel_inset + fit / 2 - emboss), panel_boss_z[1]]) rotate([0, 180, 0]) front_panel();
module bezel_part() translate([0, 0, H]) bezel_body();   // ベゼル裏面をふた上面に合わせる

// ---------------- 後面パネル ----------------
// 2D は「後ろから見た向き」で作図（ケース X を左右反転）
function rx(x) = panel_w - (x - panel_x0);
module rear_holes_2d() {
    translate([rx(fuse_c[0]), fuse_c[1]]) circle(d = fuse_hole);
    translate([rx(dc_c[0]), dc_c[1]]) circle(d = dc_hole);
    translate([rx(bnc_c[0]), bnc_c[1]]) circle(d = bnc_hole);
    // 通風スロット（左後ろのパネル固定ボスの右から BNC の左まで）
    for (x = [panel_boss_x[0] + ear_d / 2 + 3 : 6 : bnc_c[0] - bnc_flange / 2 - 4]) translate([rx(x), rear_zc]) square([2.5, 22], center = true);
}
module rear_labels_2d() {
    module t(s, p, sz = 3.2) translate(p) text(s, size = sz, font = font, halign = "center", valign = "center");
    // 文字は各穴の上に置く（DC の極性表示だけ穴の下）
    t("FUSE 1A", [rx(fuse_c[0]), fuse_c[1] + fuse_flange / 2 + 3]);
    t("DC 12V", [rx(dc_c[0]), dc_c[1] + dc_flange / 2 + 3]);
    t("+ CENTER", [rx(dc_c[0]), dc_c[1] - dc_flange / 2 - 3], 2.4);   // 極性表示は穴の下
    t("ANT", [rx(bnc_c[0]), bnc_c[1] + bnc_flange / 2 + 3]);
}
// 左側面の DC ジャックの文字（外から見て読める向き。x=0 の外面から -x 方向へ厚み t）
module side_dc_labels(t) {
    module t1(s, z, sz) translate([0, sdc_y, z]) rotate([90, 0, -90]) linear_extrude(t) text(s, size = sz, font = font, halign = "center", valign = "center");
    t1("DC 12V", sdc_z + dc_flange / 2 + 3, 3.2);
    t1("+ CENTER", sdc_z - dc_flange / 2 - 3, 2.4);
}
module rear_2d() { difference() { square([panel_w, panel_h]); rear_holes_2d(); } }
module rear_print() {
    difference() {
        linear_extrude(panel_t) rear_2d();
        // DC ジャック周りの薄肉部（内面 z=0 側から掘り、外面は平らのまま）
        translate([rx(dc_c[0]), dc_c[1], -0.01]) linear_extrude(panel_t - dc_thin_t + 0.01) square(dc_thin, center = true);
    }
    translate([0, 0, panel_t - 0.01]) linear_extrude(emboss + 0.01) rear_labels_2d();
}
module rear_panel() {
    // 後ろから見た 2D を、外面が Y = D - panel_inset - fit/2 となるよう配置
    translate([panel_x0 + panel_w, D - panel_inset - fit / 2 - panel_t, panel_z0]) rotate([90, 0, 180]) rear_print();
    panel_bosses(1);
}
// 3D 印刷用: 上端を下にして立てる
module rear_panel_print() translate([panel_x0 + panel_w, -(panel_boss_y[1] - ear_d / 2), panel_boss_z[1]]) rotate([0, 180, 0]) rear_panel();

// ---------------- 組立図用ダミー ----------------
// 基板上の背の高い部品の位置（基板座標 u,v = コートヤード中心、kicad/PSN_TRX.kicad_pcb より）
hs1_uv = [33.12, 100.57]; // 放熱器 HS1（秋月 17PB046、つば込みの部品形の中心）
hs1_sz = [17.5, 46.7];   // 放熱器のケース X・Y 方向の大きさ（部品形の外形）
hs1_h  = 25;             // 放熱器の高さ
hs1_c  = bp(hs1_uv[0], hs1_uv[1]);
assert(bz + pcb_t + hs1_h + 2 <= H - lid_t, "放熱器とふた裏の隙間が 2mm 未満");
assert(lcd_c[1] + lcd_cut[1] / 2 + 2 <= hs1_c[1] - hs1_sz[1] / 2 || H - lcd_depth >= bz + pcb_t + hs1_h + 2, "LCD が放熱器の上にかかる");
// ふたの通風スロット（2.5mm 幅）
lid_vent_dx = 7;   // スロット全体を右へずらす量（2026-11-18）
lid_vent_x = [max(hs1_c[0] - hs1_sz[0] / 2 - 3, 46 + 25 + 3) + lid_vent_dx, W - panel_boss_d - 17 + lid_vent_dx];   // 左端は放熱器の左端の 3mm 左（スピーカーの右 3mm より右）、右端は右後ろのパネル固定ボスの手前
lid_vent_y0 = 123; lid_vent_n = 7; lid_vent_pitch = 5;             // 1 本目の前端 Y、本数、ピッチ（発熱は少ないので後面パネル寄りに置く）
// スピーカー（秋月 116024 DXYD50N-22Z-8A-F、8Ω 0.5W）: 通風スロットの左、ふた裏に M3 皿ねじ＋ナットで固定
sp_c = [46, 138];        // 中心（2026-11-18 に 41 → 46）。マグネットの左はヒューズホルダ本体、右は放熱器、前は LCD
sp_size = 50;            // 外形 50 × 50
sp_pitch = 40;           // 取付穴 φ4 のピッチ（対角 56.5 mm）
sp_depth = 18.5;         // 枠の前面からマグネット後端まで（データシート 17.5±1 の最大。秋月の商品ページの「厚み 16mm」より大きい値をとる）
sp_magnet = 22;          // マグネット直径
sp_grille_d = 35;        // 放音穴を並べる範囲の直径
sp_hole = 2.5; sp_hole_pitch = 4.5;   // 放音穴（六角配置）
// 送信表示 LED（基板 J9）: MIC の左 30mm、MIC の穴と同じ高さ
tx_c = [col_x, 158]; tx_hole = 3.0;   // 送信ランプ（右の列、RF ゲインのつまみの後ろ。基板の J9 は右側の辺の前寄り）
tx_depth = 6;   // ふた裏から LED 本体・足の曲げ部の下端まで
for (b = boss_pos) assert(norm(tx_c - b) >= 3.3 + 5, "TX LED の穴がふた固定ねじ頭に近すぎる");
assert(H - lid_t - tx_depth >= bz + pcb_t + 14 + 2, "TX LED と基板上の部品（高さ 14mm）の隙間が 2mm 未満");
assert(tx_c[1] - tx_hole / 2 >= rfg_c[1] + rfg_knob / 2 + 4.5 + 3.2 + 1, "TX LED の穴が RF の文字に近すぎる");
assert(tx_c[1] + tx_hole / 2 + 4 + 3.2 <= D - 3, "TX の文字がふたの縁にかかる");
// スピーカー
assert(sp_c[0] + sp_size / 2 + 3 <= lid_vent_x[0], "スピーカーが通風スロットに近すぎる");
assert(sp_c[1] - sp_size / 2 >= lcd_c[1] + lcd_cut[1] / 2 + 2, "スピーカーが LCD にかかる");
assert(sp_c[1] - sp_pitch / 2 - 6.6 / 2 >= lcd_c[1] + bezel[1] / 2 + 2, "スピーカー取付ねじの頭がベゼルに近すぎる");
assert(sp_c[1] + sp_size / 2 + 1 <= D - panel_inset - fit / 2 - panel_t, "スピーカーが後面パネルにかかる");
assert(sp_c[0] - sp_size / 2 >= wall + 1, "スピーカーが左の側板にかかる");
for (b = boss_pos) let(dx = max(abs(b[0] - sp_c[0]) - sp_size / 2, 0), dy = max(abs(b[1] - sp_c[1]) - sp_size / 2, 0))
    assert(norm([dx, dy]) >= ear_d / 2 + 1, "スピーカーがふた固定ボスにかかる");
// ヒューズホルダ本体（後面パネル内面から 35mm、φ16）とマグネット: 平面で 1mm 以上離すか、マグネットの下端がヒューズの上端より上
assert(sp_c[0] - sp_magnet / 2 - 1 >= fuse_c[0] + fuse_body / 2 || H - lid_t - sp_depth >= pz(fuse_c[1]) + fuse_body / 2 + 1, "スピーカーのマグネットがヒューズホルダにかかる");
// 放熱器（高さ 25mm）とマグネット（φ22±0.5）: 平面で 1mm 以上離すか、マグネットの下端を放熱器の上端より 2mm 以上上に
assert(sp_c[0] + sp_magnet / 2 + 0.5 + 1 <= hs1_c[0] - hs1_sz[0] / 2 || H - lid_t - sp_depth >= bz + pcb_t + hs1_h + 2, "スピーカーのマグネットが放熱器にかかる");
// マグネットの下には基板の部品（高さ 14mm 以下）が来る。H = 48 でマグネットの下端は基板上 16.9mm
assert(H - lid_t - sp_depth >= bz + pcb_t + 14 + 2, "マグネットと基板上の部品（高さ 14mm）の隙間が 2mm 未満");
assert(lid_vent_y0 >= lcd_c[1] + bezel[1] / 2 + 3, "ふたの通風スロットがベゼルにかかる");
assert(lid_vent_y0 + (lid_vent_n - 1) * lid_vent_pitch + 2.5 + 3 <= D - panel_inset - fit / 2 - panel_t, "ふたの通風スロットが後面パネルにかかる");
for (x = panel_boss_x)
    assert(x + ear_d / 2 + 2 <= lid_vent_x[0] || x - ear_d / 2 - 2 >= lid_vent_x[1], "ふたの通風スロットが後面パネル固定ボス・ねじ頭にかかる");
assert(lid_vent_x[1] + 5 <= col_x - rfg_body / 2, "ふたの通風スロットが RF ボリュームにかかる");
assert(H - lcd_depth >= bz + pcb_t + 14 + 2, "LCD 裏のコネクタと基板上の部品（高さ 14mm）の隙間が 2mm 未満");
module pcb_dummy() {
    color("darkgreen") hull() for (m = mount_uv) let(p = bp(m[0], m[1])) translate([p[0], p[1], bz]) cylinder(r = 4, h = pcb_t);
    // 部品ブロック: [u, v, ケース X 方向の幅, ケース Y 方向の奥行き, 高さ, 色]
    for (c = [[hs1_uv[0], hs1_uv[1], hs1_sz[0], hs1_sz[1], hs1_h, "dimgray"],   // HS1 放熱器（＋Q19）
              [19.07, 43.59, 20.9, 10.7, 10, "white"],                // K1 リレー
              [6.74, 47.31, 10.0, 13.2, 14, "tan"],                   // L19（T-50 縦置き）
              [109.4, 73.78, 18.0, 23.1, 12, "royalblue"],            // XIAO（ソケット込み）
              [111.41, 59.51, 9.1, 12.2, 10.4, "orange"]])            // U8 DC-DC（R-78E）
        let(p = bp(c[0], c[1])) color(c[5]) translate([p[0] - c[2] / 2, p[1] - c[3] / 2, bz + pcb_t]) cube([c[2], c[3], c[4]]);
}
module top_parts_dummy() {
    // LCD: ガラスはふたの切り欠きの中（ベゼル裏〜lcd_boss_h）、その下に LCD 基板とコネクタ
    color([0.2, 0.3, 0.6]) translate([lcd_c[0] + lcd_mod_off[0] - 42.75, lcd_c[1] + lcd_mod_off[1] - lcd_mod[1] / 2, H - lcd_boss_h]) cube([85.5, lcd_mod[1], lcd_boss_h]);
    color("black") translate([lcd_c[0] + lcd_mod_off[0] - lcd_mod[0] / 2, lcd_c[1] + lcd_mod_off[1] - lcd_mod[1] / 2, H - lcd_boss_h - 1.6]) cube([lcd_mod[0], lcd_mod[1], 1.6]);
    color("dimgray") translate([lcd_c[0] + lcd_mod_off[0] - lcd_mod[0] / 2 + 5, lcd_c[1] + lcd_mod_off[1] - 10, H - lcd_depth]) cube([10, 20, lcd_depth - lcd_boss_h - 1.6]);
    // エンコーダ・ボリューム: シャフト（つまみは付けない）とふた裏の本体
    color("silver") translate([enc_c[0], enc_c[1], H]) cylinder(d = 6, h = 15);
    color("silver") translate([afv_c[0], afv_c[1], H]) cylinder(d = 6, h = 12);
    color("silver") translate([rfg_c[0], rfg_c[1], H]) cylinder(d = 6, h = 12);
    color("gray") translate([enc_c[0] - enc_body / 2, enc_c[1] - enc_body / 2, H - lid_t - 12]) cube([enc_body, enc_body, 12]);
    color("gray") translate([afv_c[0], afv_c[1], H - lid_t - 10]) cylinder(d = afv_body, h = 10);
    color("gray") translate([rfg_c[0], rfg_c[1], H - lid_t - 10]) cylinder(d = rfg_body, h = 10);
    // 電源スイッチ・LED
    color("lightgray") translate([psw_c[0], psw_c[1], H]) cylinder(d = 15, h = 4);
    color("gray") translate([psw_c[0], psw_c[1], H - lid_t - 20]) cylinder(d = psw_body, h = 20);
    color("lime") translate([led_c[0], led_c[1], H]) cylinder(d = 3, h = 2);
    color("red") translate([tx_c[0], tx_c[1], H]) cylinder(d = 3, h = 2);
    // スピーカー: 枠（ふた裏に密着）・コーン部・マグネット
    color("black") translate([sp_c[0] - sp_size / 2, sp_c[1] - sp_size / 2, H - lid_t - 1.5]) cube([sp_size, sp_size, 1.5]);
    // データシートの外形図: 枠 2mm の下に φ45 の段 2mm、約 2mm で φ26 まで細くなり、残りは φ22 のマグネット
    color("dimgray") translate([sp_c[0], sp_c[1], H - lid_t - 1.5 - 2]) cylinder(d = 45, h = 2);
    color("dimgray") translate([sp_c[0], sp_c[1], H - lid_t - 1.5 - 4]) cylinder(d1 = 26, d2 = 45, h = 2);
    color("silver") translate([sp_c[0], sp_c[1], H - lid_t - sp_depth]) cylinder(d = sp_magnet, h = sp_depth - 5.5);
    // コネクタ類（ふた上面に出る部分とふた裏の本体）: [中心, 上の太さ, 上の高さ, 裏の太さ, 裏の深さ, 色]
    for (c = [[mic_c, mic_flange, 6, mic_body, 25, "gray"],
              [phone_c, phone_plug, 3, phone_body, 15, "gray"]])
        color(c[5]) translate([c[0][0], c[0][1], 0]) {
            translate([0, 0, H]) cylinder(d = c[1], h = c[2]);
            translate([0, 0, H - lid_t - c[4]]) cylinder(d = c[3], h = c[4]);
        }
}
module rear_parts_dummy() {
    yo = D - panel_inset;                      // パネル外面付近
    yi = D - panel_inset - fit / 2 - panel_t;  // パネル内面
    // [位置, 外の太さ, 外の長さ, 内の太さ, 内の深さ, 色]
    for (c = [[fuse_c, 15, 12, fuse_body, 35, "black"],
              [dc_c, 12, 4, dc_body, 15, "black"],
              [bnc_c, 10, 12, bnc_body, 12, "silver"]])
        color(c[5]) translate([c[0][0], 0, pz(c[0][1])]) {
            translate([0, yo, 0]) rotate([-90, 0, 0]) cylinder(d = c[1], h = c[2]);
            translate([0, yi - c[4], 0]) rotate([-90, 0, 0]) cylinder(d = c[3], h = c[4]);
        }
    // 左側面の DC ジャック
    color("black") translate([0, sdc_y, sdc_z]) {
        translate([-4, 0, 0]) rotate([0, 90, 0]) cylinder(d = 12, h = 4);
        translate([wall, 0, 0]) rotate([0, 90, 0]) cylinder(d = dc_body, h = 15);
    }
}

module assembly(explode = 0) {
    color([0.85, 0.85, 0.88]) base();
    color([0.25, 0.25, 0.28]) { front_panel(); rear_panel(); }
    rear_parts_dummy();
    translate([0, 0, explode]) {
        color([0.85, 0.85, 0.88, 0.35]) lid();
        color([0.15, 0.15, 0.17]) bezel_part();
        top_parts_dummy();
    }
    pcb_dummy();
}

// ---------------- 出力選択（mode） ----------------
module lid_print() translate([0, 0, -(H - lid_t)]) lid();   // 外面（エンボス文字）を上、裏面をベッドへ（PHN 周りの座ぐりは 15mm のブリッジ、サポート不要）

if      (mode == 0) assembly(40);
else if (mode == 1) base();
else if (mode == 2) lid_print();
else if (mode == 3) front_panel_print();
else if (mode == 4) rear_panel_print();
else if (mode == 5) assembly(0);
else if (mode == 6) { color([0.85, 0.85, 0.88]) base(); color([0.25, 0.25, 0.28]) { front_panel(); rear_panel(); } color([0.15, 0.15, 0.17]) bezel_part(); pcb_dummy(); top_parts_dummy(); rear_parts_dummy(); }
else if (mode == 7) front_2d();
else if (mode == 8) rear_2d();
else if (mode == 9) bezel_print();
else echo("mode は 0〜9 を指定してください");
Customizer parameters (derived from the source; name, type, default, range or options):
mode: number, default 2
lcd_type: string, default "nextion"
W: number, default 201
D: number, default 180
H: number, default 48
wall: number, default 3
floor_t: number, default 3
lid_t: number, default 3
panel_t: number, default 3
groove_d: number, default 1.5
overhang: number, default 2
fit: number, default 0.4
pcb_u: number, default 134
pcb_v: number, default 129.63
pcb_t: number, default 1.6
standoff_h: number, default 5
standoff_od: number, default 9
standoff_hole: number, default 5
pcb_front_gap: number, default 24
bx: number, default 38.3
